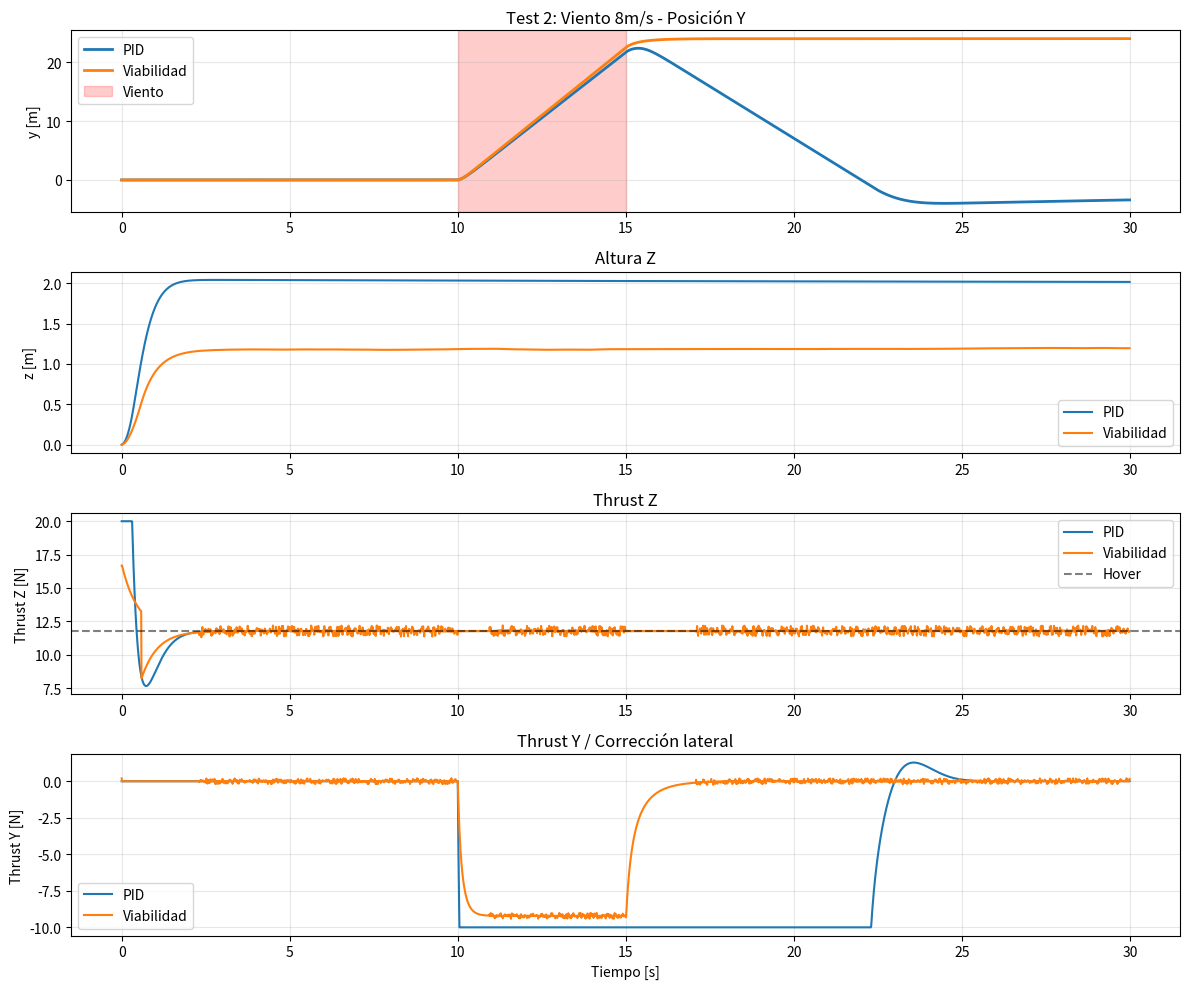

Here is the Python script that generated this plot:
import numpy as np
import matplotlib.pyplot as plt
import csv

# =========================
# CONFIG
# =========================
DT = 0.01
SIM_TIME = 30.0
GRAVITY = 9.81
MASS = 1.2
MAX_THRUST = 20.0
HOVER_THRUST = MASS * GRAVITY

# Mundo
CEILING = 10.0 # sin techo para este test
FLOOR = 0.0

# Viento: ráfaga lateral en +Y
WIND_START = 10.0
WIND_END = 15.0
WIND_SPEED = 8.0 # m/s
WIND_DRAG_COEF = 0.8 # fuerza = coef * v_rel^2

# =========================
# DRON 2D (Z, Y)
# =========================
class Drone2D:
    def __init__(self):
        self.z = 0.0
        self.vz = 0.0
        self.y = 0.0
        self.vy = 0.0
        self.mass = MASS
        self.max_thrust = MAX_THRUST

    def step(self, thrust_z, thrust_y, wind_y):
        # Fuerza viento: arrastre cuadrático
        v_rel_y = wind_y - self.vy
        f_wind_y = WIND_DRAG_COEF * np.sign(v_rel_y) * v_rel_y**2

        # Dinámica Z
        thrust_z = np.clip(thrust_z, 0, self.max_thrust)
        az = (thrust_z / self.mass) - GRAVITY
        self.vz += az * DT
        self.z += self.vz * DT

        # Dinámica Y
        ay = (thrust_y + f_wind_y) / self.mass
        self.vy += ay * DT
        self.y += self.vy * DT

        if self.z <= FLOOR:
            self.z = FLOOR
            self.vz = max(0, self.vz) * 0.1

# =========================
# SENSORES
# =========================
class Sensors2D:
    def __init__(self):
        self.prev_acc_z = 0.0
        self.prev_acc_y = 0.0
        self.prev_vz = 0.0
        self.prev_vy = 0.0

    def read(self, drone):
        acc_z = (drone.vz - self.prev_vz) / DT
        acc_y = (drone.vy - self.prev_vy) / DT
        jerk_z = (acc_z - self.prev_acc_z) / DT
        jerk_y = (acc_y - self.prev_acc_y) / DT

        self.prev_acc_z = acc_z
        self.prev_acc_y = acc_y
        self.prev_vz = drone.vz
        self.prev_vy = drone.vy

        tof_down = max(0.0, drone.z)
        tof_up = max(0.0, CEILING - drone.z)

        return {
            "vz": drone.vz, "vy": drone.vy,
            "acc_z": acc_z, "acc_y": acc_y,
            "jerk_z": jerk_z, "jerk_y": jerk_y,
            "tof_down": tof_down, "tof_up": tof_up,
            "y": drone.y, "z": drone.z
        }

# =========================
# PID BASELINE 2D
# =========================
class PID2D:
    def __init__(self):
        self.target_z = 2.0
        self.target_y = 0.0
        self.kp_z, self.kd_z = 15, 8
        self.kp_y, self.kd_y = 10, 6
        self.integral_z = 0.0
        self.integral_y = 0.0

    def step(self, s):
        err_z = self.target_z - s["tof_down"]
        self.integral_z += err_z * DT
        thrust_z = self.kp_z * err_z - self.kd_z * s["vz"] + 0.5 * self.integral_z + HOVER_THRUST

        err_y = self.target_y - s["y"]
        self.integral_y += err_y * DT
        thrust_y = self.kp_y * err_y - self.kd_y * s["vy"] + 0.3 * self.integral_y

        return np.clip(thrust_z, 0, MAX_THRUST), np.clip(thrust_y, -10, 10)

# =========================
# CONTROL VIABILIDAD 2D
# =========================
class Viability2D:
    def __init__(self):
        self.kappa_delta = 0.05
        self.kappa_lf = 0.15
        self.prev_A = 0.0
        self.thrust_base = HOVER_THRUST
        self.banda_min = 1.8
        self.banda_max = 2.2
        self.hist_z = []
        self.t_en_banda = 0.0

    def delta_struct(self, s):
        return 0.4 * (abs(s["acc_z"]) + abs(s["acc_y"])) + 0.1 * (abs(s["jerk_z"]) + abs(s["jerk_y"]))

    def A_sys(self, thrust_z, thrust_y, s):
        resp_z = abs(s["acc_z"]) / (abs(thrust_z - HOVER_THRUST) + 1e-3)
        resp_y = abs(s["acc_y"]) / (abs(thrust_y) + 1e-3)
        return np.clip(0.7 * resp_z + 0.3 * resp_y, 0, 1)

    def LF(self, thrust_z):
        return 1 - (thrust_z / MAX_THRUST)

    def step(self, s):
        delta = self.delta_struct(s)
        thrust_z = self.thrust_base
        thrust_y = 0.0

        A = self.A_sys(thrust_z, thrust_y, s)
        e_R = -(A - self.prev_A)
        self.prev_A = A
        lf = self.LF(thrust_z)

        if delta < self.kappa_delta:
            thrust_z += np.random.uniform(-0.4, 0.4)
            thrust_y += np.random.uniform(-0.2, 0.2)

        thrust_z -= 2.5 * s["vz"]
        thrust_y -= 2.0 * s["vy"] # amortiguación lateral

        if lf < self.kappa_lf:
            thrust_z -= 3.0
        if s["tof_down"] < 0.5:
            thrust_z += 5.0

        # Banda altura viable
        en_banda = self.banda_min < s["tof_down"] < self.banda_max
        if en_banda:
            self.t_en_banda += DT
            self.hist_z.append(s["tof_down"])
            if len(self.hist_z) > 200:
                self.hist_z.pop(0)
        else:
            self.t_en_banda = 0.0
            self.hist_z = []

        if en_banda and abs(s["vz"]) < 0.1 and self.t_en_banda > 1.0:
            z_centro = np.mean(self.hist_z)
            error_banda = z_centro - s["tof_down"]
            thrust_z += 4.0 * error_banda
            thrust_z = np.clip(thrust_z, HOVER_THRUST - 1.0, HOVER_THRUST + 1.0)

        return np.clip(thrust_z, 0, MAX_THRUST), np.clip(thrust_y, -10, 10), delta, A, e_R, lf

# =========================
# SIMULACIÓN
# =========================
def run(controller_type="viab"):
    drone = Drone2D()
    sensors = Sensors2D()

    if controller_type == "pid":
        ctrl = PID2D()
    else:
        ctrl = Viability2D()

    log = []

    for t in np.arange(0, SIM_TIME, DT):
        wind_y = WIND_SPEED if WIND_START <= t <= WIND_END else 0.0
        s = sensors.read(drone)

        if controller_type == "pid":
            thrust_z, thrust_y = ctrl.step(s)
            delta = A = e_R = lf = 0
        else:
            thrust_z, thrust_y, delta, A, e_R, lf = ctrl.step(s)

        drone.step(thrust_z, thrust_y, wind_y)
        log.append([t, drone.z, drone.y, drone.vz, drone.vy, thrust_z, thrust_y, delta, A, e_R, lf, wind_y])

    return np.array(log)

# =========================
# EJECUCIÓN
# =========================
print("Corriendo PID...")
log_pid = run("pid")
print("Corriendo Viabilidad...")
log_viab = run("viab")

# =========================
# GUARDAR CSV
# =========================
with open("log_viab_2d-4.csv", "w", newline="") as f:
    writer = csv.writer(f)
    writer.writerow(["t","z","y","vz","vy","thrust_z","thrust_y","delta","A","e_R","lf","wind_y"])
    writer.writerows(log_viab)

# =========================
# MÉTRICAS
# =========================
def metricas(log, nombre):
    y = log[:,2]
    vz = log[:,3]
    vy = log[:,4]
    thrust_z = log[:,5]
    wind = log[:,11]

    idx_viento = (wind > 0)
    deriva_max = np.max(np.abs(y[idx_viento])) if np.any(idx_viento) else 0
    corriente_media = np.mean(thrust_z[idx_viento]) if np.any(idx_viento) else np.mean(thrust_z)
    energia_total = np.sum(thrust_z) * DT / 3600 * 12 # Wh aprox con 12V

    print(f"\n{nombre}:")
    print(f" Deriva máxima en viento: {deriva_max:.3f} m")
    print(f" Thrust medio en viento: {corriente_media:.2f} N")
    print(f" Energía total 30s: {energia_total:.2f} Wh")
    print(f" Velocidad Y pico: {np.max(np.abs(vy)):.2f} m/s")

metricas(log_pid, "PID")
metricas(log_viab, "VIABILIDAD")

# =========================
# GRÁFICAS
# =========================
plt.figure(figsize=(12,10))

plt.subplot(4,1,1)
plt.title("Test 2: Viento 8m/s - Posición Y")
plt.plot(log_pid[:,0], log_pid[:,2], label="PID", linewidth=2)
plt.plot(log_viab[:,0], log_viab[:,2], label="Viabilidad", linewidth=2)
plt.axvspan(WIND_START, WIND_END, alpha=0.2, color='red', label='Viento')
plt.ylabel("y [m]")
plt.legend()
plt.grid(True, alpha=0.3)

plt.subplot(4,1,2)
plt.title("Altura Z")
plt.plot(log_pid[:,0], log_pid[:,1], label="PID")
plt.plot(log_viab[:,0], log_viab[:,1], label="Viabilidad")
plt.ylabel("z [m]")
plt.legend()
plt.grid(True, alpha=0.3)

plt.subplot(4,1,3)
plt.title("Thrust Z")
plt.plot(log_pid[:,0], log_pid[:,5], label="PID")
plt.plot(log_viab[:,0], log_viab[:,5], label="Viabilidad")
plt.axhline(HOVER_THRUST, linestyle="--", color="k", alpha=0.5, label="Hover")
plt.ylabel("Thrust Z [N]")
plt.legend()
plt.grid(True, alpha=0.3)

plt.subplot(4,1,4)
plt.title("Thrust Y / Corrección lateral")
plt.plot(log_pid[:,0], log_pid[:,6], label="PID")
plt.plot(log_viab[:,0], log_viab[:,6], label="Viabilidad")
plt.xlabel("Tiempo [s]")
plt.ylabel("Thrust Y [N]")
plt.legend()
plt.grid(True, alpha=0.3)

plt.tight_layout()
plt.savefig("resultado_test2.png", dpi=150)
plt.show()

print("\nListo. Revisa resultado_test4.png y log_viab_2d-4.csv")
